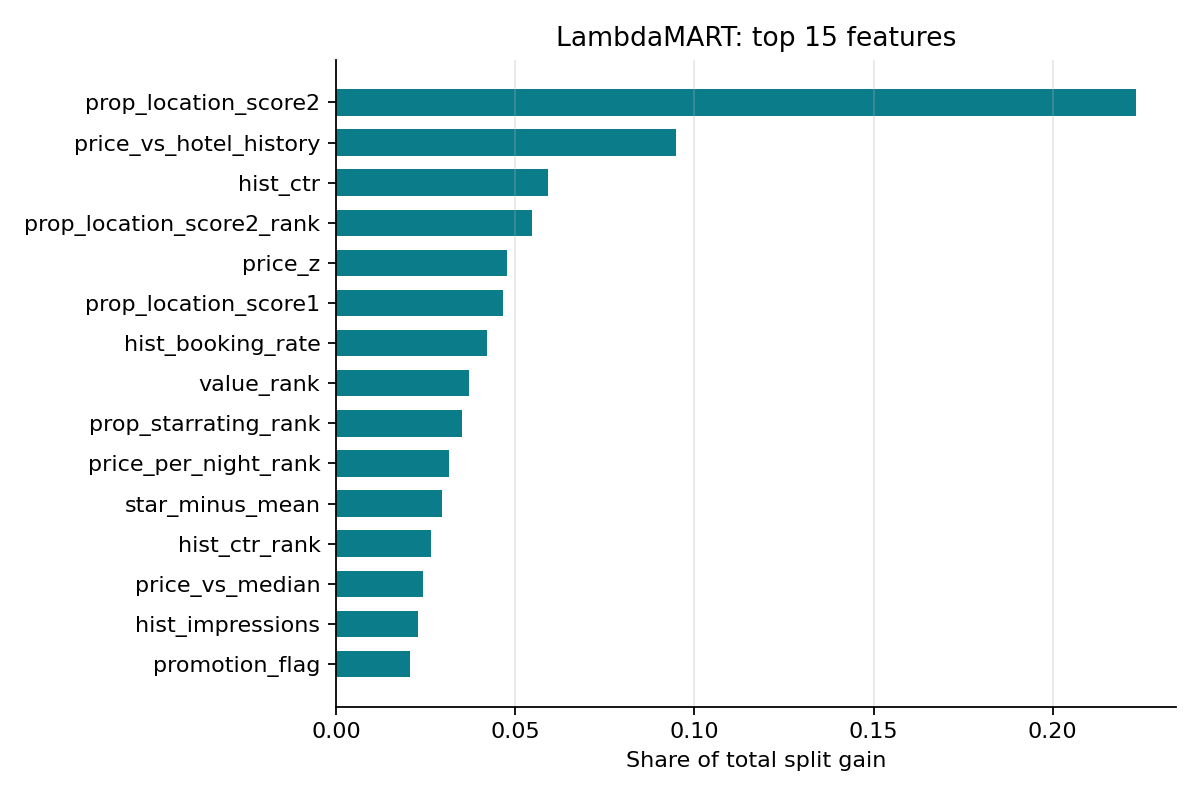

The data file committed next to this chart (first rows):
, gain_share
prop_location_score2, 0.2232
price_vs_hotel_history, 0.0948
hist_ctr, 0.0593
prop_location_score2_rank, 0.0547
price_z, 0.0477
prop_location_score1, 0.0467
hist_booking_rate, 0.0421
value_rank, 0.037
prop_starrating_rank, 0.0352
price_per_night_rank, 0.0317
star_minus_mean, 0.0295
hist_ctr_rank, 0.0266
price_vs_median, 0.0244
hist_impressions, 0.0228
promotion_flag, 0.0206
